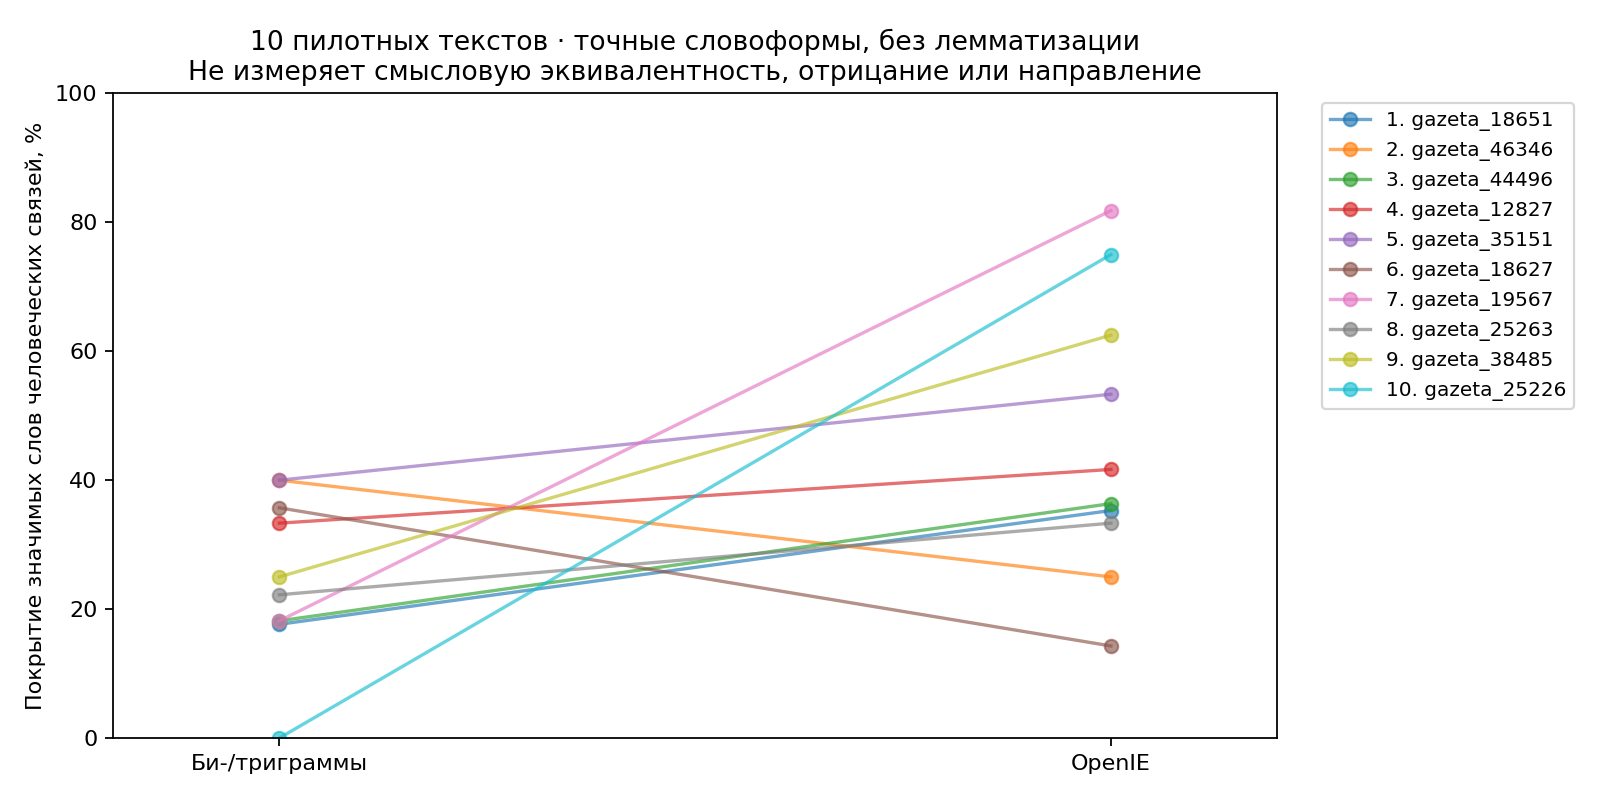

Values plotted in this chart, from the file beside it:
id, human_relations, ngram_word_coverage, openie_word_coverage
gazeta_18651, 3, 0.1765, 0.3529
gazeta_46346, 3, 0.4, 0.25
gazeta_44496, 3, 0.1818, 0.3636
gazeta_12827, 2, 0.3333, 0.4167
gazeta_35151, 3, 0.4, 0.5333
gazeta_18627, 2, 0.3571, 0.1429
gazeta_19567, 3, 0.1818, 0.8182
gazeta_25263, 3, 0.2222, 0.3333
gazeta_38485, 3, 0.25, 0.625
gazeta_25226, 2, 0.0, 0.75
